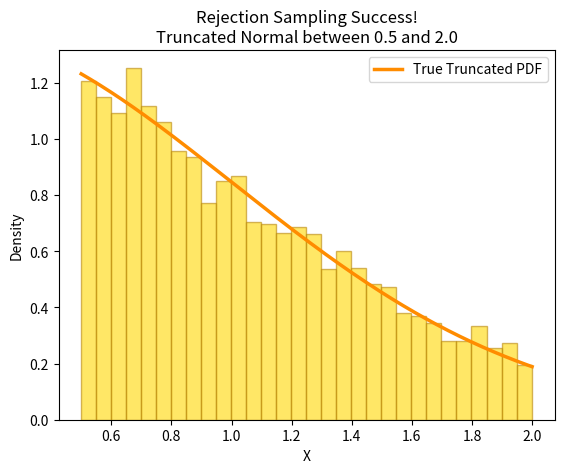

Reproduce this figure in Python. (Note: this script raises an exception after producing the figure.)
'''
Here i will create sampling function from scratch and apply to sample from estimated distribution as we do in nueral networks.
So Here build various statistical sampling methods(Rejetion, importance, MC, MCMC, Gibbs) and LLM decoding stategies like
temperature, top-k, top-p. 
'''

import math
import random
import scipy.stats as stats
import matplotlib.pyplot as plt
import numpy as np
import os

def sample_uniform(a, b):
    return a + (b - a) * random.random()

def sample_exponential_inverse_cdf(lam):
    u = random.random()  # getting percentile between 0 and 1
    return -math.log(u) / lam

lam = 3
samples_expo = [sample_exponential_inverse_cdf(lam) for _ in range(10000)]
mean_sam = sum(samples_expo) / len(samples_expo)
print(f"checking if mean of sample equals 1/lambda :{mean_sam:.2f} {1/lam:.2f}")


## Rejection sampling

def rejection_sample(target_pdf, proposal_sample, proposal_pdf, M):
    while True:
        x = proposal_sample()
        u = random.random()
        if u < target_pdf(x) / (M * proposal_pdf(x)):
            return x
    
a = 0.5
b = 2.0
#underlying normal parameters
mu = 0
sigma = 1

# target pdf: Truncated normal formula
# Total area kept under the regular normal curve between a and b
area_kept = stats.norm.cdf(b, mu, sigma) - stats.norm.cdf(a, mu, sigma)

def target_pdf(x):
    
    if x < a or x > b:
        return 0.0
    return stats.norm.pdf(x, mu, sigma) / area_kept

def proposal_sam():
    return random.uniform(a ,b)

def proposal_pdf(x):
    return 1.0 / (b - a)

max_target = target_pdf(a)
M = max_target / proposal_pdf(a)

samples = [rejection_sample(target_pdf, proposal_sam, proposal_pdf, M) for _ in range(5000)]

plt.hist(samples, bins=30, density=True, alpha=0.6, color='gold', edgecolor='darkgoldenrod')
x_axis = np.linspace(a, b, 200)
y_axis = [target_pdf(val) for val in x_axis]
plt.plot(x_axis, y_axis, color='darkorange', linewidth=2.5, label='True Truncated PDF')

plt.title(f'Rejection Sampling Success!\nTruncated Normal between {a} and {b}')
plt.xlabel('X')
plt.ylabel('Density')
plt.legend()
plt.savefig()

## importance sampling
def importance_sampling(f, target_pdf, proposal_pdf, proposal_sample, n):
    total = 0
    for _ in range(n):
        x = proposal_sample()
        w = target_pdf(x) / proposal_pdf(x)
        total += f(x) * w
    return total / n

def f(x):
    return x ** 2  # estimate E[X**2]

mu = 2.0
sigma = 1.5

# defining a wide proposal
a = mu -5 * sigma
b = mu + 5 * sigma

def normal_distribution_target(x):
    return stats.norm.pdf(x, mu, sigma)

def uniform_prposal_pdf(x):
    return 1.0 / (b - a)

def proposal_sample():
    return sample_uniform(a, b)

n_samples = 5000

estimated = importance_sampling(f, normal_distribution_target, uniform_prposal_pdf, proposal_sample, n_samples)
print(estimated)
true = (mu**2) + (sigma**2)
#print(true)  # the estimated 7.37 is close to original 6.25

## monte carlo estimation of pi

def monte_carlo_pi(n):
    inside = 0
    for _ in range(n):
        x = random.uniform(-1, 1)
        y = random.uniform(-1, 1)

        if x*x + y*y <= 1:
            inside += 1
    return 4 * inside / n



### Exercieses

## exercise 1: Implement inverse CDF sampling for the Cauchy distribution. The CDF is F(x) = 0.5 + arctan(x)/pi. 
# Generate 10,000 samples and plot the histogram against the true PDF. Notice the heavy tails (extreme values far from center).

def sample_cauchy(x):
    return 0.5 + math.atan(x) / math.pi

def true_pdf_cauchy(x):
    return 1.0/ (math.pi * (1 + x**2))

def inverse_cdf_cauchy(p, x0=0 , gamma=1):
    return x0 + gamma * math.tan(math.pi * (p - 0.5))

n_samples = 10000

# generate 10000 flat unknown random percentiles (probabiliteis between 0 and 1)
u_percentiles = [random.random() for _ in range(n_samples)]

# passing those percentiles through our Inverse CDF to get actual samples
samples = [inverse_cdf_cauchy(p) for p in u_percentiles]

plot_range = (-5, 5)
plt.hist(samples, bins=100, range=plot_range, density=True, alpha=0.6, color='r', edgecolor='orange')

# drawing the true_pdf line over the top

x_axis = np.linspace(plot_range[0], plot_range[1], 500)
y_axis = [true_pdf_cauchy(val) for val in x_axis]

plt.plot(x_axis, y_axis, color='g', linewidth=2.5, label="True cauchy pdf")

plt.title("The wild cauchy distribution\n Generated via our inverse cdf function")
plt.xlabel("X")
plt.ylabel("Density")
plt.legend()
plt.savefig("cauchy.png")
print("figure save to {os.getcwd()} named as cauchy.png")

## Exercise2: Use rejection sampling to generate samples from a Beta(2, 5) distribution using a 
# Uniform(0, 1) proposal. Plot the accepted samples against the true Beta PDF. What is the theoretical acceptance rate?

plt.clf()
def target_pdf(x):
    if x < 0 or x > 1: 
        return 0.0
    return stats.beta.pdf(x, 2, 5)

def proposal_sample_beta():
    return random.random()

def proposal_pdf_beta(x):
    return 1.0

M = target_pdf(0.2) / proposal_pdf(0.2)  # the peak of curve is our M bound.

accepted_sam = [rejection_sample(target_pdf, proposal_sample_beta, proposal_pdf_beta, M) for _ in range(10000)]

plt.hist(accepted_sam, density=True, bins=40, range=(0, 1), alpha=0.6, color='coral', edgecolor="chocolate")

#drawing a true smooth beta line over the top between 0 and 1. 
x_axis = np.linspace(0, 1, 500)
# print(x_axis)
y_axis = [target_pdf(val) for val in x_axis]

plt.plot(x_axis, y_axis, color="orange", linewidth=2.5, label="true beta(2, 5) PDf")
plt.title("Rejection sammpling on Organic Beta Curve\nfrom a flat uniform proposal")
plt.xlabel("X")
plt.ylabel("Density")
plt.xlim(0, 1)
plt.legend()
plt.savefig("Rejectionsampling.png")


## Exercise 3: Estimate the integral of sin(x) from 0 to pi using Monte Carlo with 1,000, 10,000, and 100,000 samples. 
# Compare the error at each level. Verify that the error scales as O(1/sqrt(N)).

# estimate I = sinx dx over domain D(0, pi), i have sample x1, x2, ... xn from D. so estimation would be (volume of D / N) * sum(g(xi))

sample = [1000, 10000, 100000]
# first approach.
true_val = 2.0
def est_sin(n):
    total_estimate = []
    for i in n:
        total_height = 0
        for j in range(i):
            x = random.uniform(0, math.pi)
            total_height += math.sin(x)
        # Formula (width of Domain /n) * sum of heights
        estimate = (math.pi / i) * total_height
        total_estimate.append(estimate)
    return  total_estimate

# fir_result = est_sin(sample)

# sin(x) intergral under the bound 0 and pi is -cos(x) and input the bounds gives area 2. so we have to hit darts in area restrictive
# under y <= sin(x) and y can be betwee 0 and 1 and x can be between 0 and pi. 

def mc_sin(n):
    sam_total = []
    for i in n:
        sam_hits = 0

        for j in range(i):
            x = random.uniform(0, math.pi)
            y = random.random()  # height of bounding box
            restrict = math.sin(x)
            ## restriction
            if y <= restrict:
                sam_hits += 1  # let's count the hits that meet our condition.
        sam_integral = math.pi * (sam_hits / i)
        sam_total.append(sam_integral)
    return sam_total

mean_mc_result = est_sin(sample)
dart_results = mc_sin(sample)

print("---------Approach 1 restults----------------------------------------")
for idx, N in enumerate(sample):
    est = mean_mc_result[idx]
    error = abs(est - true_val)
    print(f"N= {N:7d} | Estimate: {est:5f} | abs error: {error:5f}")

print("------------darts results --------------------------------------------")

for idx, N in enumerate(sample):
    est = dart_results[idx]
    error = abs(est - true_val)
    print(f"N = {N:7d} | Estimate: {est:.5f} | Abs Error: {error:.5f}")

# the O(1/N^0.5) rule states as we increase the the sample size by 10 our absolute error tends to decrease by N**0.5. althoug
# it doesn't actually do it here that is because of the random ness of generated sample, maybe it hit the point in first 1k samples.

## Exercise4: Implement Metropolis-Hastings to sample from a 2D distribution p(x, y) proportional to 
# exp(-(x^2 y^2 + x^2 + y^2 - 8x - 8*y) / 2). Plot the samples and the chain trajectory. 
# Experiment with different proposal standard deviations.
# so here proposal distribution will be gaussian (0, sigma^2) and xnew = x_current + guassian(0, sigma^2)


def log_target_pdf(x, y):
    return -(x**2 * y**2 + x**2 + y**2 - 8*x - 8*y) / 2

def metropolis_hastings_2d(n_samples, sigma, start_pos=(0.0, 0.0)):
    current_x, current_y = start_pos
    current_log_p = log_target_pdf(current_x, current_y)

    trajectory = [(current_x, current_y)]
    accepted_count = 0

    for _ in range(n_samples):

        # Proposing a new 2d step using the proposal standard deviation(sigma)
        proposed_x = current_x + random.gauss(0, sigma)
        proposed_y = current_y + random.gauss(0, sigma)

        # lot probabilitty at proposed position
        proposed_log_p = log_target_pdf(proposed_x, proposed_y)

        # caculating acceptance probability ration in log-space: log(p_new / p_old) = log(p_new) - log(p_old)
        log_acceptance_ratio = proposed_log_p - current_log_p

        if math.log(random.random()) < log_acceptance_ratio:
            current_x, current_y = proposed_x, proposed_y
            current_log_p = proposed_log_p

            accepted_count += 1
        trajectory.append((current_x, current_y))
    acceptance_rate = accepted_count / n_samples
    return trajectory, acceptance_rate

n_samples = 1000
test_sigma = [0.1, 0.5, 2.0, 5.0]

for sigma in test_sigma:
    chain, rate = metropolis_hastings_2d(n_samples, sigma)
    print(f"sigma ={sigma:<4} | acceptance rate: {rate * 100:.1f}% | final Pos: ({chain[-1][0]:.2f}, {chain[-1][1]:.2f})")

    #chain, rate = metropolis_hastings_2d(n_samples, 0.5)
    chain_np = np.array(chain)

    x_grid = np.linspace(-1, 6, 200)
    y_grid = np.linspace(-1, 6, 200)
    X, Y = np.meshgrid(x_grid, y_grid)
    # Evaluate log-target function across the grid mesh
    Z = np.exp(-(X**2 * Y**2 + X**2 + Y**2 - 8*X - 8*Y) / 2)

    plt.figure(figsize=(8, 6))

    plt.contourf(X, Y, Z, levels=20, cmap='viridis', alpha=0.6)
    plt.colorbar(label="Probability Density")

    # 2. Plot the trajectory path of the walk

    plt.plot(chain_np[:, 0], chain_np[:, 1], color='red', linewidth=0.8, alpha=0.7, label='MH Chain Path')
    plt.scatter(chain_np[0, 0], chain_np[0, 1], color='white', edgecolor='black', s=100, zorder=5, label='Start (0,0)')
    plt.scatter(chain_np[-1, 0], chain_np[-1, 1], color='cyan', edgecolor='black', s=100, zorder=5, label='Final Position')

    plt.title(f'Metropolis-Hastings Trajectory ($\sigma$ = {sigma})')
    plt.xlabel('X')
    plt.ylabel('Y')
    plt.legend()
    plt.savefig(f"mcmcplot_sigma_{sigma}.png")
    plt.close()
# sigma at 0.5 gives the best result of acceptance of around 56% of samples with final position at (3.38, -0.12)
# which seems to be a low for this function.

# chain, rate = metropolis_hastings_2d(n_samples, 0.5)
# print(chain)

## Exercise 5: Build a complete text generation demo: given a vocabulary of 10 words with logits, generate sequences of 20 tokens 
# using (a) greedy, (b) temperature=0.7, (c) top-k=3, (d) top-p=0.9. Compare the diversity of outputs across 5 runs.

vocab = ["you", "work", "people", "good", "India", "help", "hard", "loving", "heart", "smile"]
logits = [1.0, 9.3, 2.0, 4.8, 8.0, 1.1, 7.0, 2.8, 3.0, 11.0]
tokens_seq = 20



def softmax(logits):
    logits_shifted = [z - max(logits) for z in logits]
    exps = [math.exp(z) for z in logits_shifted]
    total = sum(exps)
    return [e / total for e in exps]

def sample_from_probs(probs):
    u = random.random()
    cumsum = 0.0
    for idx, p in enumerate(probs):
        cumsum += p
        if u <= cumsum:
            return idx
        
    return len(probs) - 1


def greedy(logits):
    return logits.index(max(logits))

def temperature_sam(logits, temperature):
    scaled = [z / temperature for z in logits]
    probs = softmax(scaled)
    return sample_from_probs(probs)

def sample_top_k(logits, k):
    # logits in descending
    indexed_logits = list(enumerate(logits)) # [(0, 1.0), (1, 2.3),....]
    indexed_logits.sort(key=lambda item: item[1], reverse=True)
    
    # keeping top-k
    top_k = indexed_logits[:k]
    # renormalizing
    top_k_logits = [item[1] for item in top_k]
    top_k_probs = softmax(top_k_logits)

    selected_idx = sample_from_probs(top_k_probs)
    return top_k[selected_idx][0]
    
def sample_top_p(logits, p):
    probs = softmax(logits)
    indexed_probs = list(enumerate(probs))  # [(0, prob1), (1, prob2), ....]

    cumulative_p = 0.0
    selected = []

    # keep adding the highest probability words until we cross threshold p
    for item in indexed_probs:
        selected.append(item)
        cumulative_p +=item[1]
        if cumulative_p >= p:
            break
    # renormalize the probabilities to our selected pool
    pool_probs = [item[1] for item in selected]
    pool_total = sum(pool_probs)
    pool_probs_normalized = [prob / pool_total for prob in pool_probs]
    
    selected_pool_idx = sample_from_probs(pool_probs_normalized)
    return selected[selected_pool_idx][0]

def generate_sequences(strategy_f, **kwargs):
    sequence = []
    for _ in range(20):
        idx = strategy_f(logits, **kwargs) if kwargs else strategy_f(logits)
        sequence.append(vocab[idx])
    return " ".join(sequence)

print("--- (A) GREEDY SEQUENCE ---")
print(generate_sequences(greedy))

print("\n--- (B) TEMPERATURE = 0.7 ---")
print(generate_sequences(temperature_sam, temperature=0.7))

print("\n--- (C) TOP-K = 3 ---")
print(generate_sequences(sample_top_k, k=3))

print("\n--- (D) TOP-P = 0.9 ---")
print(generate_sequences(sample_top_p, p=0.9))
